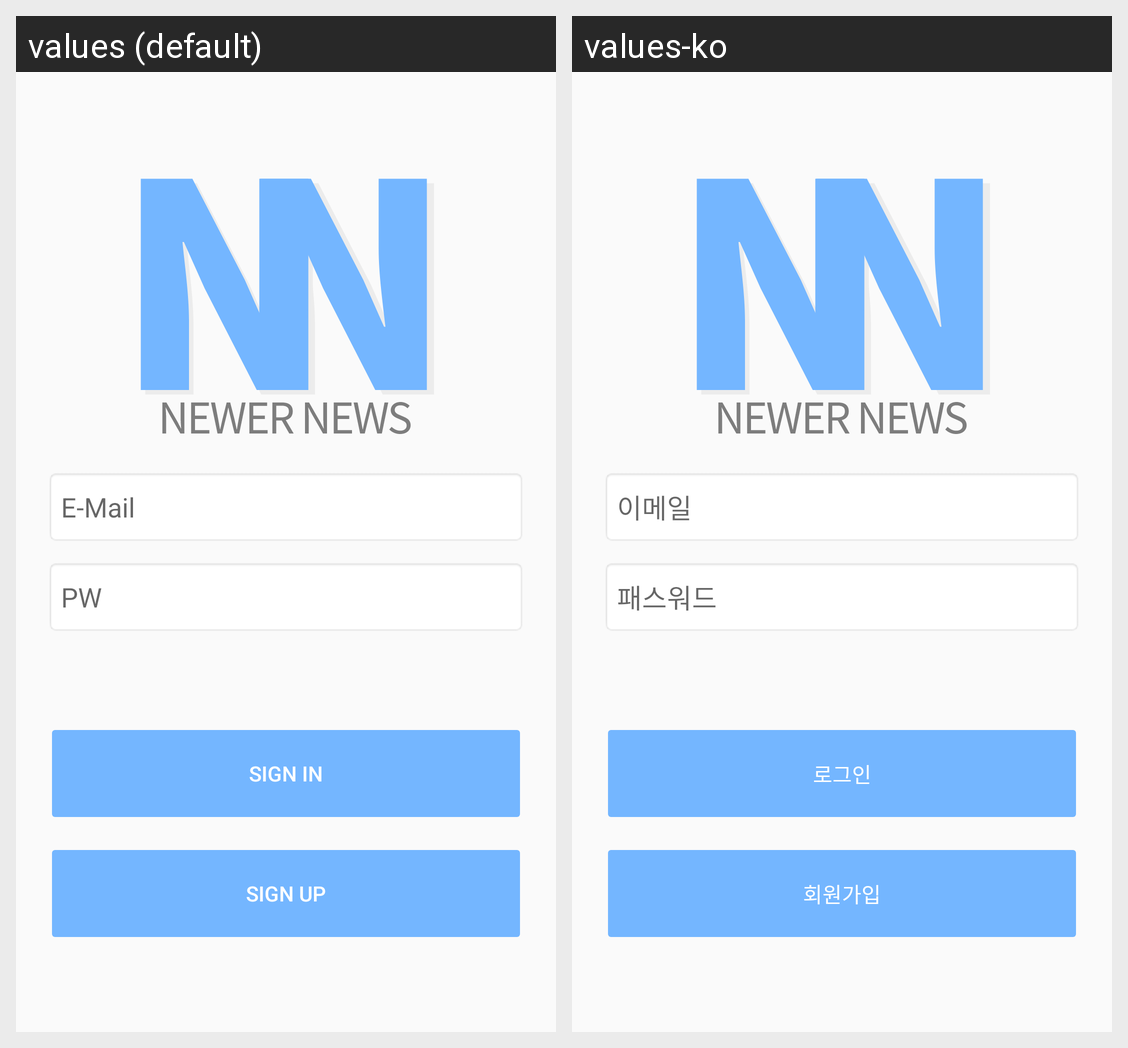

Here is an Android app screen in its default locale and in the app's own translations. Write out the translated-string differences for the strings that appear on this screen.
Android screen res/layout/activity_login.xml rendered under 2 locales, left to right: values (default), values-ko. Device: Nexus 5 (rendered at 1080×1920; each locale shown at half size, 540×960, under a caption strip naming it); theme Theme.NewerNews.
Strings drawn on this screen, with the default value and each locale's value (text and hints the layout hard-codes, and strings that could not be matched under every locale, appear in the picture but are not listed):

email
  values: E-Mail
  values-ko: 이메일

login_pw
  values: PW
  values-ko: 패스워드

login
  values: Sign in
  values-ko: 로그인

sign_up
  values: Sign up
  values-ko: 회원가입
